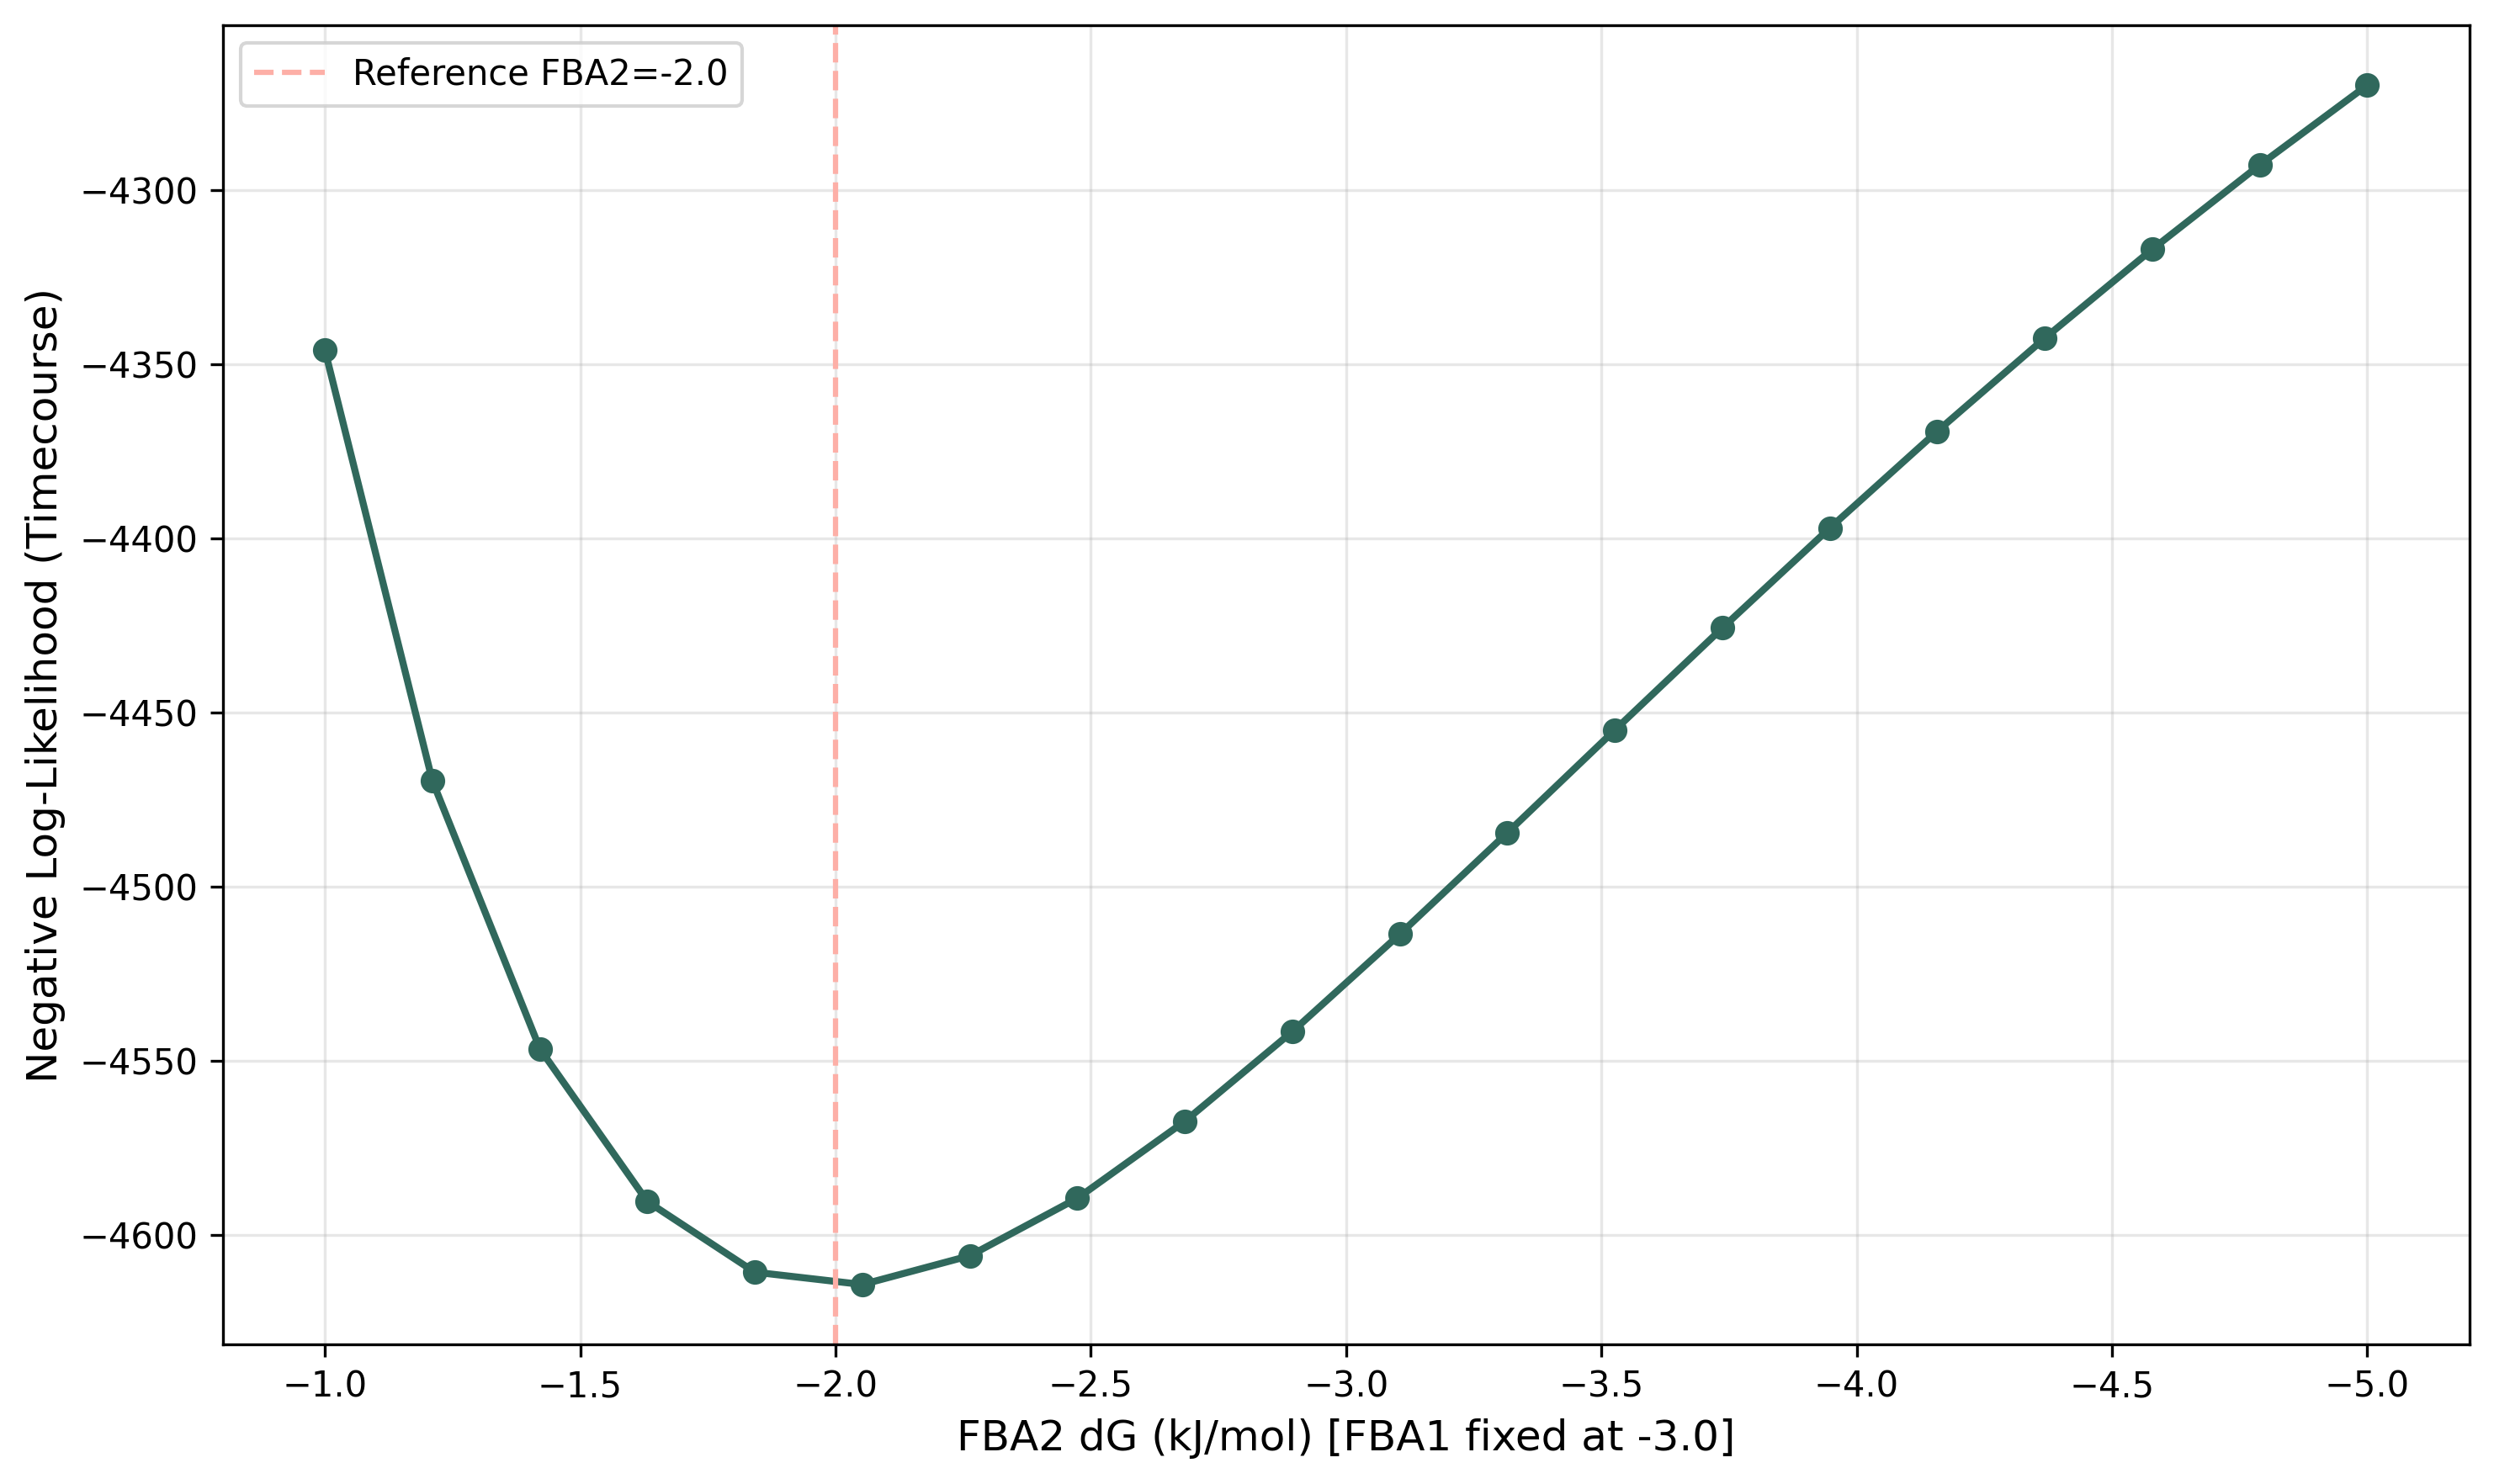

Values plotted in this chart, from the file beside it:
FBA1_deltaG, FBA2_deltaG, nll_timecourse, nll_final
-3.0, -5.0, -4270, -45.63
-3.0, -4.789, -4293, -45.63
-3.0, -4.579, -4317, -45.64
-3.0, -4.368, -4343, -45.64
-3.0, -4.158, -4369, -45.65
-3.0, -3.947, -4397, -45.65
-3.0, -3.737, -4426, -45.66
-3.0, -3.526, -4455, -45.66
-3.0, -3.316, -4485, -45.67
-3.0, -3.105, -4514, -45.67
-3.0, -2.895, -4542, -45.68
-3.0, -2.684, -4567, -45.68
-3.0, -2.474, -4589, -45.69
-3.0, -2.263, -4606, -45.69
-3.0, -2.053, -4614, -45.69
-3.0, -1.842, -4611, -45.69
-3.0, -1.632, -4590, -45.69
-3.0, -1.421, -4547, -45.68
-3.0, -1.211, -4470, -45.67
-3.0, -1.0, -4346, -45.66
